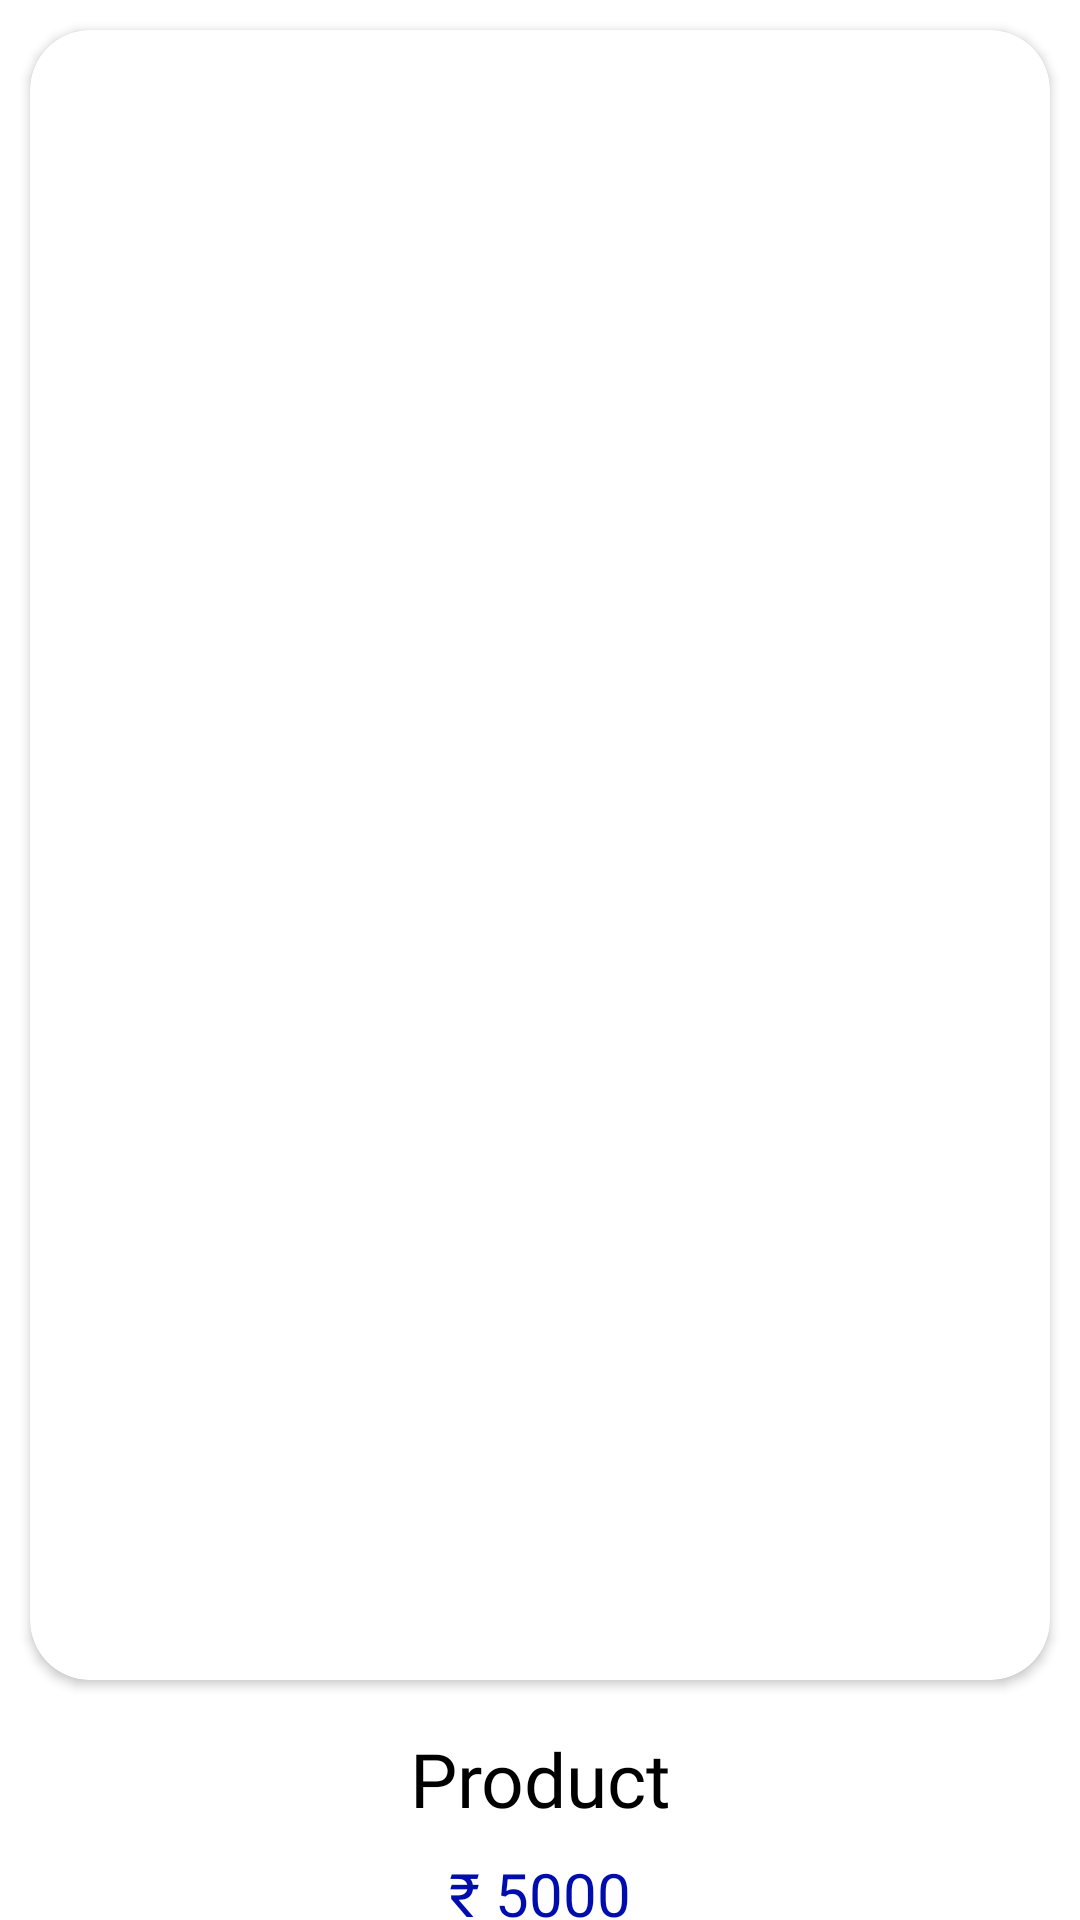

Android layout source for this screen:
<!-- AndroidManifest.xml: application theme Theme.Ecom -->
<!-- res/layout/fragment_detailed.xml -->
<?xml version="1.0" encoding="utf-8"?>
<androidx.constraintlayout.widget.ConstraintLayout xmlns:android="http://schemas.android.com/apk/res/android"
    xmlns:app="http://schemas.android.com/apk/res-auto"
    xmlns:tools="http://schemas.android.com/tools"
    android:layout_width="match_parent"
    android:layout_height="match_parent">

    <androidx.core.widget.NestedScrollView
        android:layout_width="0dp"
        android:layout_height="0dp"
        android:fillViewport="true"
        android:overScrollMode="never"
        app:layout_constraintBottom_toBottomOf="parent"
        app:layout_constraintEnd_toEndOf="parent"
        app:layout_constraintStart_toStartOf="parent"
        app:layout_constraintTop_toTopOf="parent">

        <androidx.constraintlayout.widget.ConstraintLayout
            android:layout_width="match_parent"
            android:layout_height="wrap_content">

            <androidx.cardview.widget.CardView
                android:id="@+id/card"
                android:layout_width="0dp"
                android:layout_height="550dp"
                android:layout_marginStart="10dp"
                android:layout_marginTop="10dp"
                android:layout_marginEnd="10dp"
                app:cardCornerRadius="20dp"
                app:layout_constraintEnd_toEndOf="parent"
                app:layout_constraintStart_toStartOf="parent"
                app:layout_constraintTop_toTopOf="parent">

                <androidx.viewpager2.widget.ViewPager2
                    android:id="@+id/viewpager"
                    android:layout_width="match_parent"
                    android:layout_height="match_parent" />

                <ImageView
                    android:id="@+id/close"
                    android:layout_width="40dp"
                    android:layout_height="40dp"
                    android:layout_gravity="top|end"
                    android:layout_margin="10dp"
                    android:padding="5dp"
                    android:src="@drawable/close"
                    app:tint="@color/black" />

            </androidx.cardview.widget.CardView>


            <TextView
                android:id="@+id/Name"
                android:layout_width="wrap_content"
                android:layout_height="wrap_content"
                android:layout_marginTop="16dp"
                android:gravity="center_horizontal"
                android:fontFamily="@font/poppins_thin"
                android:text="Product"
                android:textColor="@color/black"
                android:textSize="25sp"
                app:layout_constraintEnd_toEndOf="parent"
                app:layout_constraintStart_toStartOf="parent"
                app:layout_constraintTop_toBottomOf="@id/card" />


            <LinearLayout
                android:id="@+id/p"
                android:layout_width="0dp"
                android:layout_height="wrap_content"
                android:layout_marginTop="8dp"
                android:gravity="center_horizontal"
                android:orientation="horizontal"
                app:layout_constraintStart_toStartOf="parent"
                app:layout_constraintEnd_toEndOf="parent"
                app:layout_constraintTop_toBottomOf="@id/Name">

                <TextView
                    android:layout_width="wrap_content"
                    android:layout_height="wrap_content"
                    android:fontFamily="@font/poppins_thin"
                    android:text="₹ "
                    android:textColor="@color/g_blue"
                    android:textSize="20sp" />

                <TextView
                    android:id="@+id/price"
                    android:layout_width="wrap_content"
                    android:layout_height="wrap_content"
                    android:fontFamily="@font/poppins_thin"
                    android:text="5000"
                    android:textColor="@color/g_blue"
                    android:textSize="20sp" />

            </LinearLayout>

            <TextView
                android:id="@+id/description"
                android:layout_width="0dp"
                android:layout_height="wrap_content"
                android:layout_marginStart="16dp"
                android:layout_marginTop="8dp"
                android:layout_marginEnd="16dp"
                android:ellipsize="end"
                android:maxLines="3"
                android:text="Description ijwhfiwfwbf iwbviw wihbw wbw ciwbiw cihwbiw ia via iw i  vivai"
                android:textColor="@color/black"
                android:textSize="20sp"
                app:layout_constraintEnd_toEndOf="parent"
                app:layout_constraintStart_toStartOf="parent"
                app:layout_constraintTop_toBottomOf="@id/p" />

            <TextView
                android:id="@+id/more"
                android:layout_width="wrap_content"
                android:layout_height="wrap_content"
                android:layout_marginTop="8dp"
                android:layout_marginEnd="16dp"
                android:clickable="true"
                android:fontFamily="@font/poppins_thin"
                android:onClick="expandDescription"
                android:text="... more"
                android:textColor="@color/black"
                android:textSize="20sp"
                android:visibility="gone"
                app:layout_constraintEnd_toEndOf="parent"
                app:layout_constraintTop_toBottomOf="@id/description" />

            <androidx.recyclerview.widget.RecyclerView
                android:id="@+id/colorRv"
                android:layout_width="0dp"
                android:layout_height="wrap_content"
                android:layout_marginStart="16dp"
                android:layout_marginTop="8dp"
                android:layout_marginEnd="10dp"
                app:layout_constraintEnd_toEndOf="parent"
                app:layout_constraintStart_toStartOf="parent"
                app:layout_constraintTop_toBottomOf="@id/more" />

            <br.com.simplepass.loadingbutton.customViews.CircularProgressButton
                android:id="@+id/buttonAddToCart"
                style="@style/blueButtonStyle"
                android:layout_width="0dp"
                android:layout_height="50dp"
                android:layout_marginStart="16dp"
                android:layout_marginTop="16dp"
                android:layout_marginEnd="16dp"
                android:text="Purchase"
                app:layout_constraintEnd_toEndOf="parent"
                app:layout_constraintStart_toStartOf="parent"
                app:layout_constraintTop_toBottomOf="@id/colorRv"
                app:spinning_bar_color="@color/black" />

        </androidx.constraintlayout.widget.ConstraintLayout>

    </androidx.core.widget.NestedScrollView>

</androidx.constraintlayout.widget.ConstraintLayout>
<!-- resources referenced by this layout -->
<resources>
  <color name="black">#FF000000</color>
  <color name="g_blue">#000DAE</color>
  <style name="blueButtonStyle">
          <item name="android:background">@drawable/blue_background</item>
          <item name="android:fontFamily">@font/poppins_thin</item>
          <item name="android:textColor">@color/white</item>
          <item name="android:textSize">@dimen/h2TextSize</item>
          <item name="android:textAllCaps">false</item>
      </style>
  <style name="Theme.Ecom" parent="Theme.MaterialComponents.DayNight.NoActionBar">
          
          <item name="colorPrimary">@color/purple_500</item>
          <item name="colorPrimaryVariant">@color/purple_700</item>
          <item name="colorOnPrimary">@color/white</item>
          
          <item name="colorSecondary">@color/teal_200</item>
          <item name="colorSecondaryVariant">@color/teal_700</item>
          <item name="colorOnSecondary">@color/black</item>
          
          <item name="android:statusBarColor">#00FFFFFF</item>
          <item name="android:navigationBarColor">#00FFFFFF</item>
          
      </style>
  <color name="white">#FFFFFFFF</color>
  <dimen name="h2TextSize">16sp</dimen>
  <color name="purple_500">#FF6200EE</color>
  <color name="purple_700">#FF3700B3</color>
  <color name="teal_200">#FF03DAC5</color>
  <color name="teal_700">#FF018786</color>
</resources>
